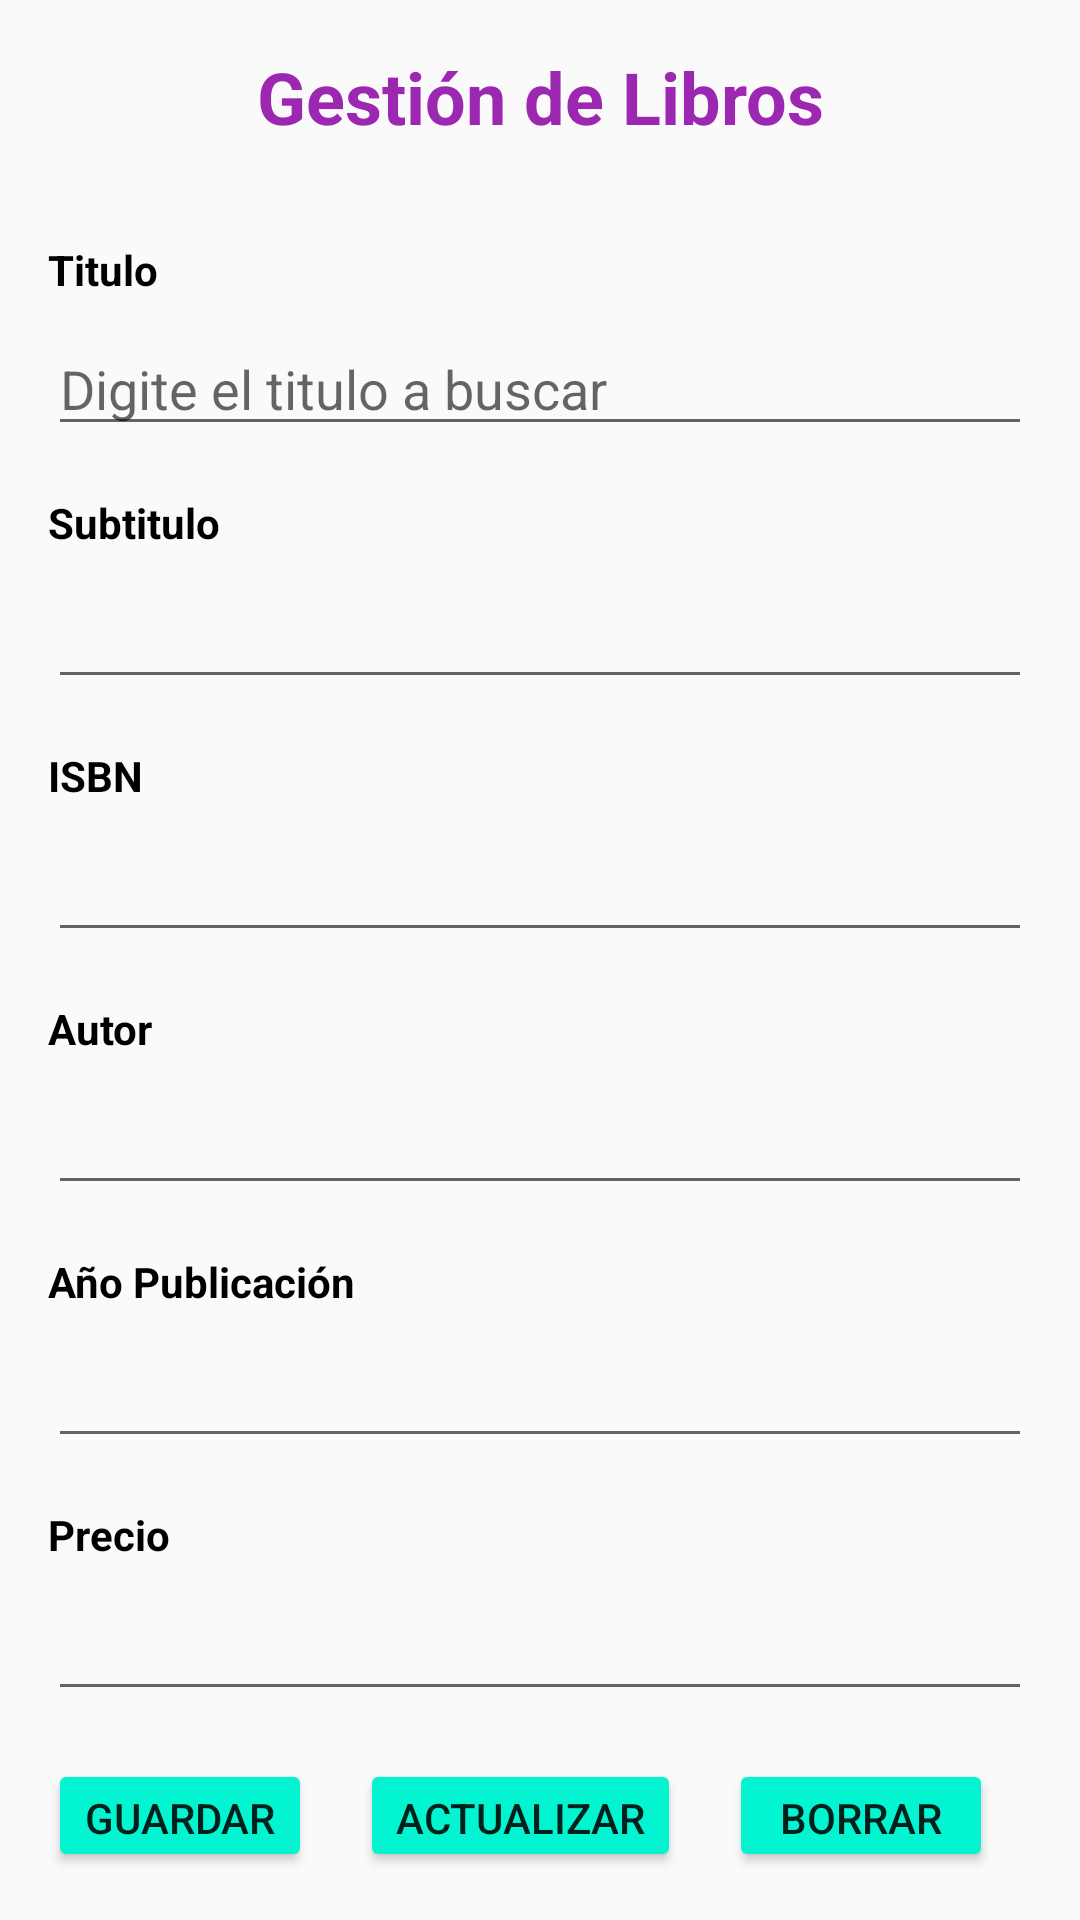

This screen was rendered from an Android layout file. Write that file and the resources it references.
<!-- AndroidManifest.xml: application theme Theme.Entrega_final -->
<!-- res/layout/activity_gestionar_libro.xml -->
<?xml version="1.0" encoding="utf-8"?>
<RelativeLayout xmlns:android="http://schemas.android.com/apk/res/android"
    xmlns:app="http://schemas.android.com/apk/res-auto"
    xmlns:tools="http://schemas.android.com/tools"
    android:id="@+id/main"
    android:layout_width="match_parent"
    android:layout_height="match_parent"
    android:padding="16dp"
    tools:context=".GestionarLibroActivity">

    <TextView
        android:id="@+id/tvgestionlibros"
        android:layout_width="match_parent"
        android:layout_height="wrap_content"
        android:layout_centerHorizontal="true"
        android:gravity="center"
        android:layout_marginBottom="16dp"
        android:text="@string/str_gestionlibros"
        android:textColor="#9C27B0"
        android:textSize="24sp"
        android:textStyle="bold" />

    <TextView
        android:id="@+id/tvtitulo"
        android:layout_width="wrap_content"
        android:layout_height="wrap_content"
        android:text="@string/str_titulo"
        android:layout_below="@id/tvgestionlibros"
        android:textColor="@color/black"
        android:textStyle="bold"
        android:layout_marginTop="16dp"/>

    <EditText
        android:id="@+id/ges_txttitulo"
        android:layout_width="match_parent"
        android:layout_height="wrap_content"
        android:layout_below="@+id/tvtitulo"
        android:hint="@string/str_digitetitulo"
        android:layout_marginTop="8dp"
        android:inputType="text"
        android:autofillHints="title" />

    <TextView
        android:id="@+id/tv_sub_titulo"
        android:layout_width="wrap_content"
        android:layout_height="wrap_content"
        android:text="@string/str_subtitulo"
        android:layout_below="@id/ges_txttitulo"
        android:textColor="@color/black"
        android:textStyle="bold"
        android:layout_marginTop="16dp"/>

    <EditText
        android:id="@+id/ges_txtsubtitulo"
        android:layout_width="match_parent"
        android:layout_height="wrap_content"
        android:inputType="text"
        android:text=""
        android:layout_below="@+id/tv_sub_titulo"
        android:layout_marginTop="8dp"
        android:autofillHints="title"/>

    <TextView
        android:id="@+id/tv_isbn"
        android:layout_width="wrap_content"
        android:layout_height="wrap_content"
        android:text="@string/str_isbn"
        android:layout_below="@id/ges_txtsubtitulo"
        android:textColor="@color/black"
        android:textStyle="bold"
        android:layout_marginTop="16dp"/>

    <EditText
        android:id="@+id/ges_txtisbn"
        android:layout_width="match_parent"
        android:layout_height="wrap_content"
        android:inputType="number"
        android:text=""
        android:layout_below="@+id/tv_isbn"
        android:layout_marginTop="8dp"
        android:autofillHints="isbn"/>

    <TextView
        android:id="@+id/tv_autor"
        android:layout_width="wrap_content"
        android:layout_height="wrap_content"
        android:text="@string/str_autor"
        android:layout_below="@id/ges_txtisbn"
        android:textColor="@color/black"
        android:textStyle="bold"
        android:layout_marginTop="16dp"/>

    <EditText
        android:id="@+id/ges_txtautor"
        android:layout_width="match_parent"
        android:layout_height="wrap_content"
        android:inputType="textPersonName"
        android:text=""
        android:layout_below="@+id/tv_autor"
        android:layout_marginTop="8dp"
        android:autofillHints="personName"/>

    <TextView
        android:id="@+id/tv_anio_publicacion"
        android:layout_width="wrap_content"
        android:layout_height="wrap_content"
        android:text="@string/str_anio_publicacion"
        android:layout_below="@id/ges_txtautor"
        android:textColor="@color/black"
        android:textStyle="bold"
        android:layout_marginTop="16dp"/>

    <EditText
        android:id="@+id/ges_txtanio_publicacion"
        android:layout_width="match_parent"
        android:layout_height="wrap_content"
        android:inputType="number"
        android:text=""
        android:layout_below="@+id/tv_anio_publicacion"
        android:layout_marginTop="8dp"
        android:autofillHints="year"/>

    <TextView
        android:id="@+id/tv_precio"
        android:layout_width="wrap_content"
        android:layout_height="wrap_content"
        android:text="@string/str_precio"
        android:layout_below="@id/ges_txtanio_publicacion"
        android:textColor="@color/black"
        android:textStyle="bold"
        android:layout_marginTop="16dp"/>

    <EditText
        android:id="@+id/ges_txtprecio"
        android:layout_width="match_parent"
        android:layout_height="wrap_content"
        android:inputType="numberDecimal"
        android:text=""
        android:layout_below="@+id/tv_precio"
        android:layout_marginTop="8dp"
        android:autofillHints="price"/>

    <Button
            android:id="@+id/ges_btnguardar"
            android:layout_width="wrap_content"
            android:layout_height="wrap_content"
            android:backgroundTint="@color/green"
            android:onClick="onClick"
            android:text="@string/str_btnguardar"
            android:layout_below="@id/ges_txtprecio"
            android:layout_marginTop="16dp"
            android:layout_alignParentStart="true"/>

    <Button
        android:id="@+id/ges_btnactualizar"
        android:layout_width="wrap_content"
        android:layout_height="wrap_content"
        android:backgroundTint="@color/green"
        android:onClick="onClick"
        android:text="@string/str_btnactualizar"
        android:layout_below="@id/ges_txtprecio"
        android:layout_marginTop="16dp"
        android:layout_toEndOf="@id/ges_btnguardar"
        android:layout_marginStart="16dp"/>

    <Button
        android:id="@+id/ges_btnborrar"
        android:layout_width="wrap_content"
        android:layout_height="wrap_content"
        android:layout_gravity="center_horizontal"
        android:backgroundTint="@color/green"
        android:onClick="onClick"
        android:text="@string/str_btnborrar"
        android:layout_below="@id/ges_txtprecio"
        android:layout_marginTop="16dp"
        android:layout_toEndOf="@id/ges_btnactualizar"
        android:layout_marginStart="16dp"/>


</RelativeLayout>
<!-- resources referenced by this layout -->
<resources>
  <color name="black">#FF000000</color>
  <color name="green">#03F4D0</color>
  <string name="str_anio_publicacion">Año Publicación</string>
  <string name="str_autor">Autor</string>
  <string name="str_btnactualizar">Actualizar</string>
  <string name="str_btnborrar">Borrar</string>
  <string name="str_btnguardar">Guardar</string>
  <string name="str_digitetitulo">Digite el titulo a buscar</string>
  <string name="str_gestionlibros">Gestión de Libros</string>
  <string name="str_isbn">ISBN</string>
  <string name="str_precio">Precio</string>
  <string name="str_subtitulo">Subtitulo</string>
  <string name="str_titulo">Titulo</string>
  <style name="Theme.Entrega_final" parent="Base.Theme.Entrega_final" />
  <style name="Base.Theme.Entrega_final" parent="Theme.AppCompat.Light.DarkActionBar">
          
           <item name="colorPrimary">@color/green</item>
      </style>
</resources>
